Run: headless pygame with SDL's dummy video driver; simulated clock (each Clock.tick advances the game by its frame time, no real sleeping); random seed 0; keys injected as events and as key.get_pressed() state; no mouse input.
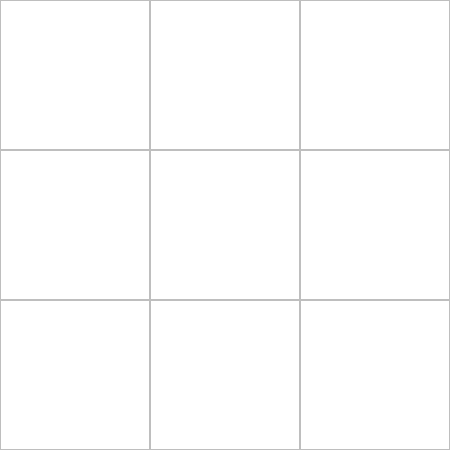
Frame 1 of 4 · flips 1–60 · no input
Frame 2 of 4 · flips 61–180 · tapped SPACE, RETURN · held RIGHT (→), D · screen unchanged from frame 1, image omitted
Frame 3 of 4 · flips 181–300 · held DOWN (↓), S · screen unchanged from frame 2, image omitted
Frame 4 of 4 · flips 301–420 · held LEFT (←), A, UP (↑), W · screen unchanged from frame 3, image omitted

The pygame program that drew these frames:

import pygame as pg, sys

class Tile:
    pass

WINDOW_SIZE = WIDTH,HEIGHT = 450,450
pg.init()
screen = pg.display.set_mode(WINDOW_SIZE)
pg.display.set_caption('三目並べ')
tiles = []
for i in range(9):
    tile = Tile()
    tile.rect = pg.Rect(i%3*WIDTH/3,
                        i//3*HEIGHT/3,
                        WIDTH/3,HEIGHT/3)
    tile.color = 'white'
    tile.piece = ''
    tile.font = pg.font.SysFont('helvetica', 50)
    tiles.append(tile)

while True:
    screen.fill(pg.Color('white'))
    for tile in tiles:
        pg.draw.rect(screen,
                     pg.Color(tile.color),
                     tile.rect)
        pg.draw.rect(screen,
                     pg.Color('gray'),
                     tile.rect,1)

    pg.display.update()
    for event in pg.event.get():
        if event.type == pg.QUIT:
            pg.quit()
            sys.exit()
